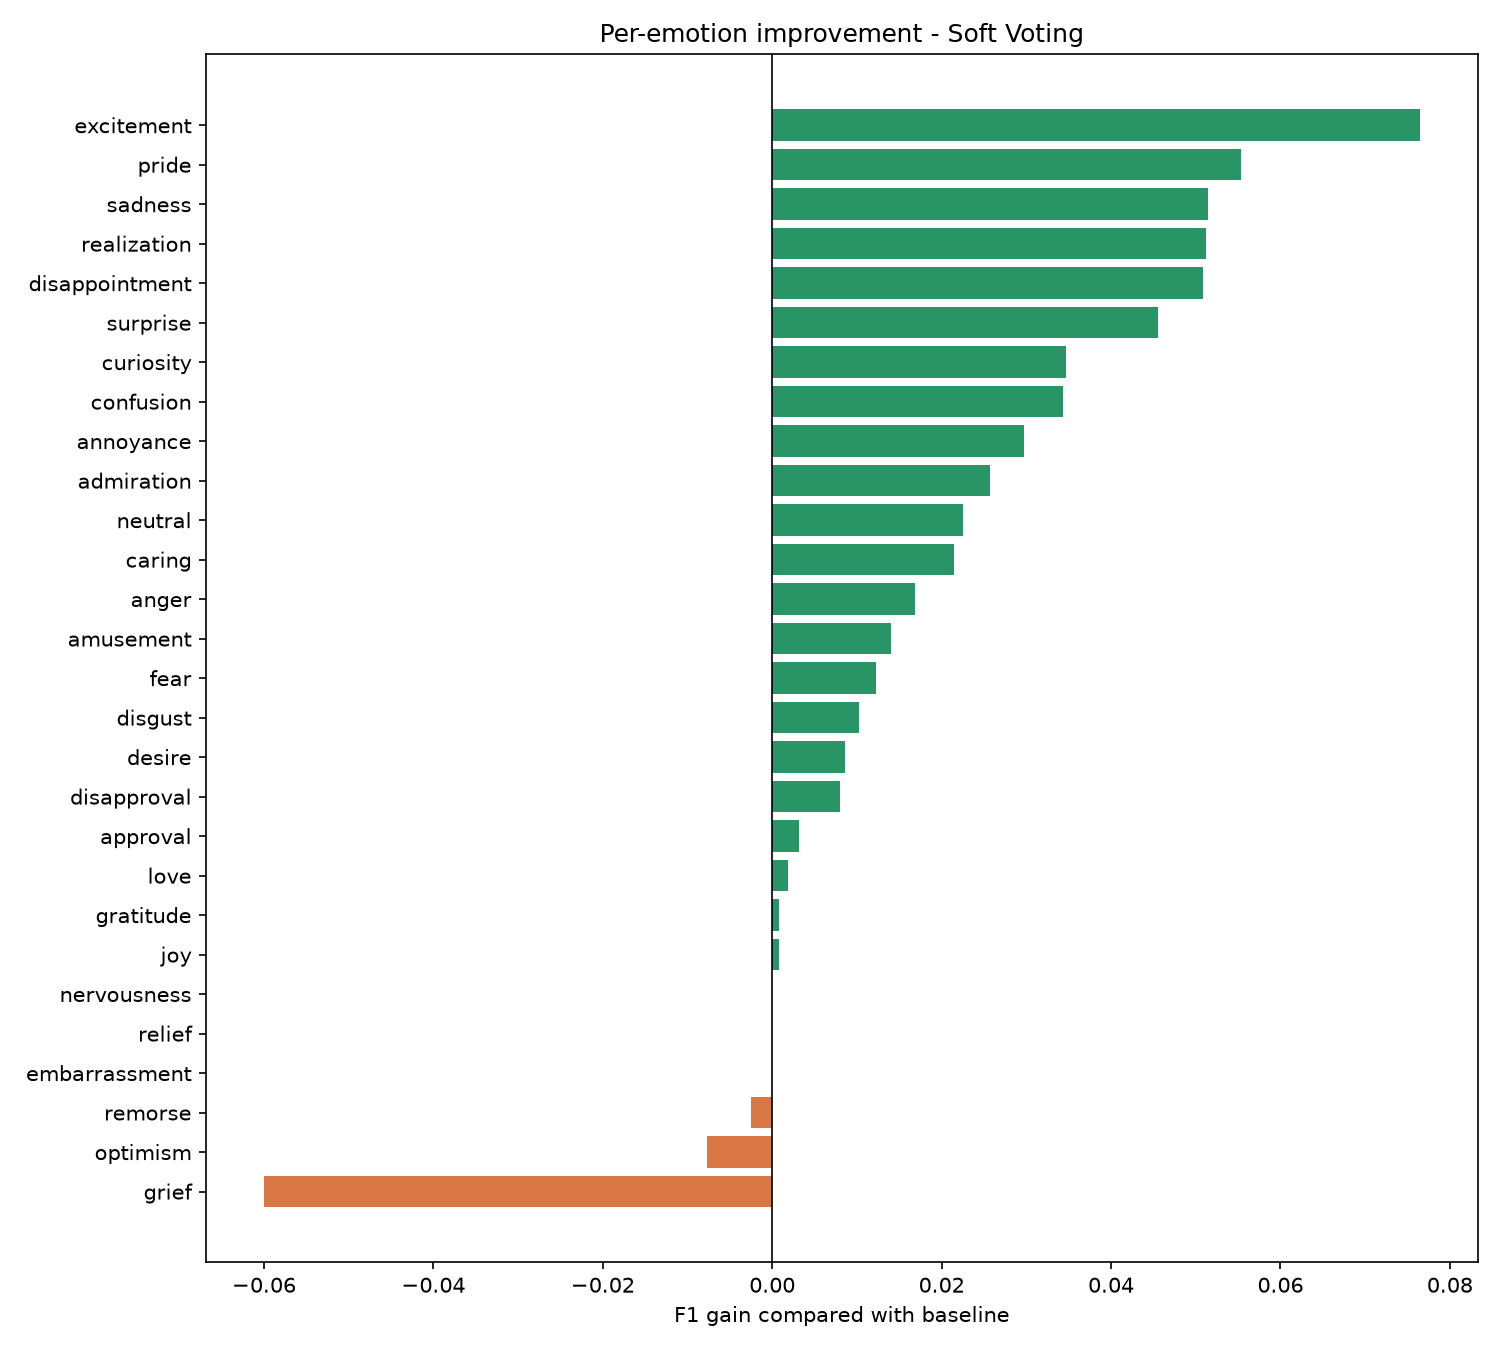

The table this chart was drawn from, first rows:
emotion, baseline_f1, soft_voting_f1, f1_gain
admiration, 0.654, 0.6798, 0.02573
amusement, 0.7485, 0.7624, 0.01396
anger, 0.4153, 0.4321, 0.01682
annoyance, 0.2802, 0.3099, 0.02968
approval, 0.2898, 0.2929, 0.003187
caring, 0.3306, 0.3521, 0.02149
confusion, 0.3229, 0.3571, 0.03427
curiosity, 0.4744, 0.509, 0.03463
desire, 0.5547, 0.5634, 0.008636
disappointment, 0.203, 0.2538, 0.05085
disapproval, 0.3096, 0.3175, 0.007947
disgust, 0.4064, 0.4167, 0.01025
embarrassment, 0.5574, 0.5574, 0.0
excitement, 0.2013, 0.2778, 0.07644
fear, 0.5856, 0.5978, 0.01219
gratitude, 0.9072, 0.908, 0.0008402
grief, 0.56, 0.5, -0.06
joy, 0.5649, 0.5657, 0.0008288
love, 0.7648, 0.7667, 0.001848
nervousness, 0.3784, 0.3784, 0.0
optimism, 0.5699, 0.5622, -0.00773
pride, 0.56, 0.6154, 0.05538
realization, 0.2252, 0.2764, 0.0512
relief, 0.2143, 0.2143, 0.0
remorse, 0.7215, 0.719, -0.002565
sadness, 0.4916, 0.543, 0.05146
surprise, 0.4398, 0.4852, 0.04549
neutral, 0.629, 0.6515, 0.02247
